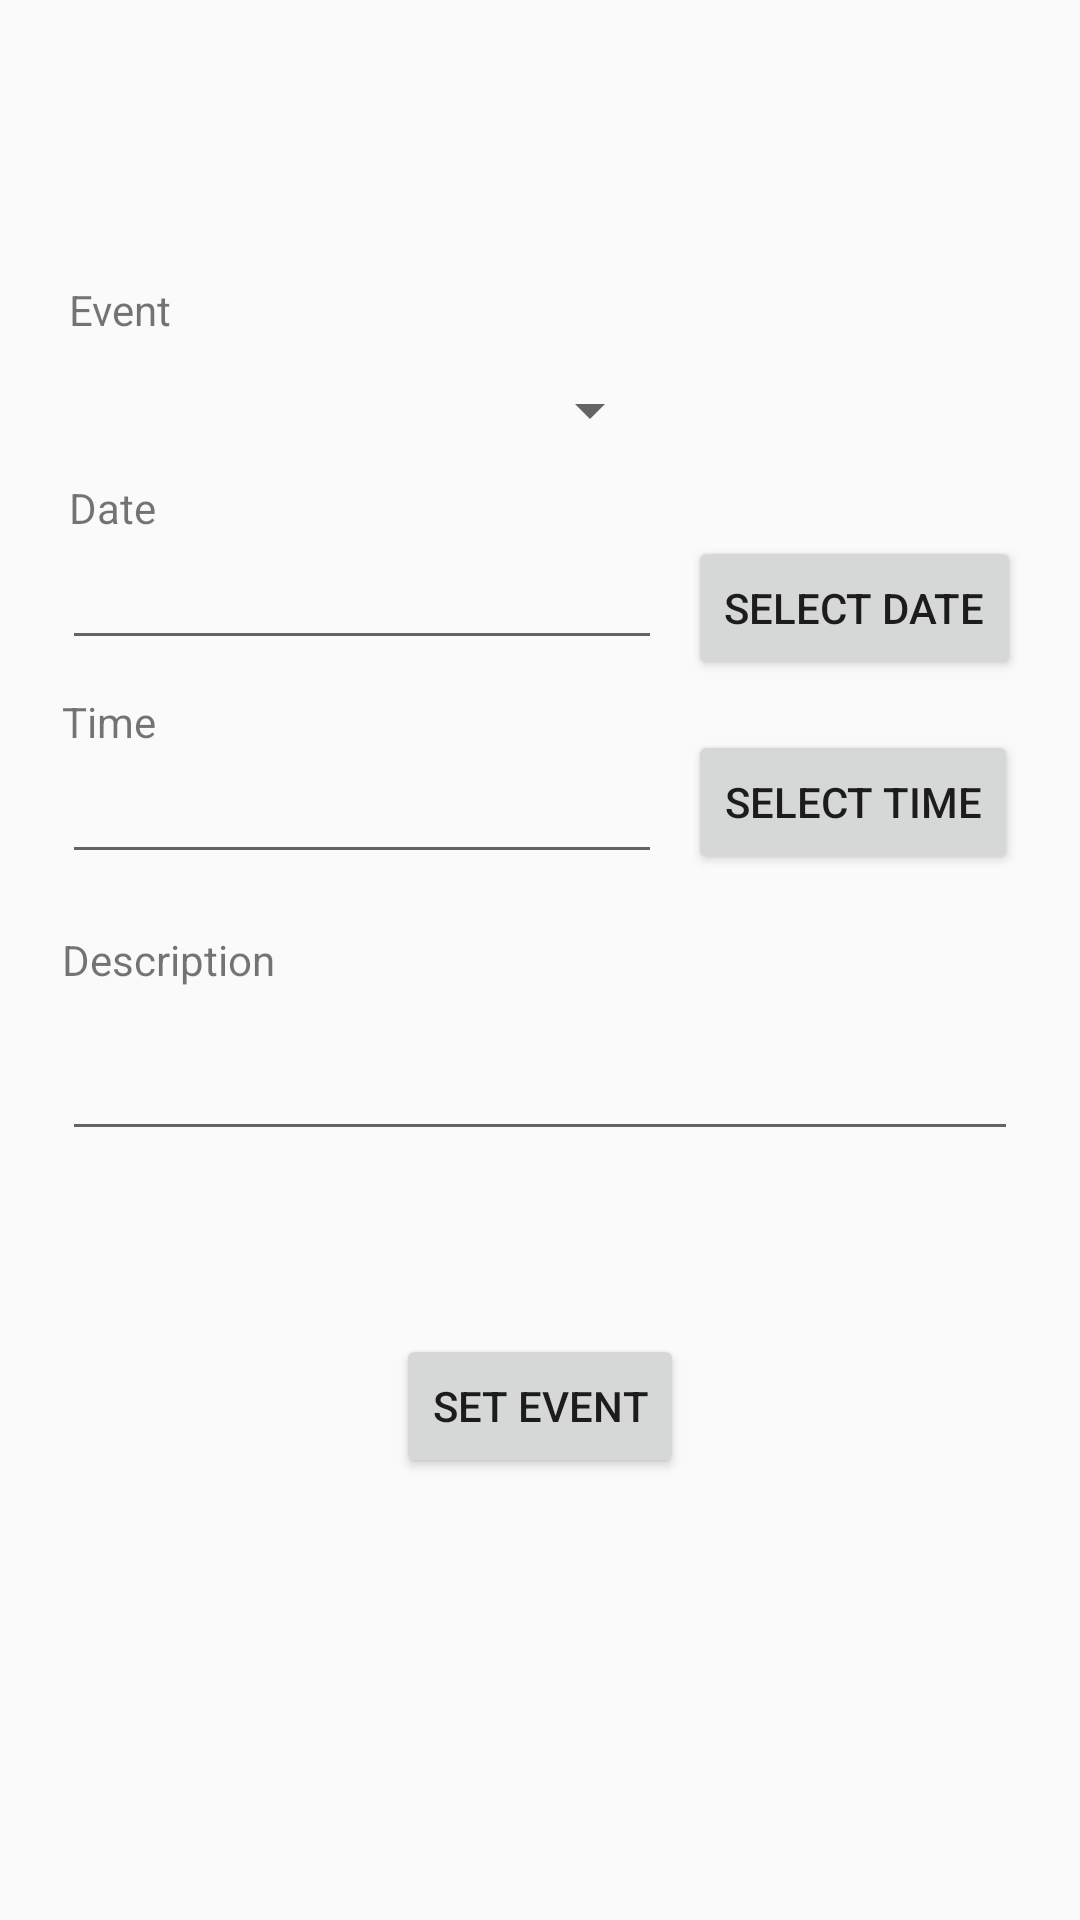

Produce the Android XML layout that renders to this screen, including the resource entries it uses.
<!-- AndroidManifest.xml: application theme AppTheme -->
<!-- res/layout/activity_main.xml -->
<?xml version="1.0" encoding="utf-8"?>
<RelativeLayout
    xmlns:android="http://schemas.android.com/apk/res/android"
    xmlns:app="http://schemas.android.com/apk/res-auto"
    xmlns:tools="http://schemas.android.com/tools"
    android:layout_width="match_parent"
    android:layout_height="match_parent"
    android:paddingLeft="@dimen/activity_horizontal_margin"
    android:paddingRight="@dimen/activity_horizontal_margin"
    android:paddingTop="@dimen/activity_vertical_margin"
    android:paddingBottom="@dimen/activity_vertical_margin"
    tools:context="com.example.sam.reminderss.MainActivity"
    >

    <EditText
        android:id="@+id/in_date"
        android:layout_width="200dp"
        android:layout_height="wrap_content"
        android:layout_above="@+id/textView4"
        android:layout_alignParentStart="true"
        android:layout_marginBottom="11dp"
        android:layout_marginStart="21dp" />

    <Button
        android:id="@+id/btn_date"
        android:layout_width="wrap_content"
        android:layout_height="wrap_content"
        android:layout_alignBaseline="@+id/in_date"
        android:layout_alignBottom="@+id/in_date"
        android:layout_alignParentEnd="true"
        android:layout_marginEnd="20dp"
        android:text="SELECT DATE" />

    <EditText
        android:id="@+id/in_time"
        android:layout_width="200dp"
        android:layout_height="wrap_content"
        android:layout_above="@+id/textView5"
        android:layout_alignStart="@+id/textView4"
        android:layout_marginBottom="19dp" />

    <Button
        android:id="@+id/btn_time"
        android:layout_width="wrap_content"
        android:layout_height="wrap_content"
        android:layout_alignBottom="@+id/in_time"
        android:layout_alignStart="@+id/btn_date"
        android:text="SELECT TIME" />

    <TextView
        android:id="@+id/textView2"
        android:layout_width="wrap_content"
        android:layout_height="wrap_content"
        android:layout_above="@+id/spinner"
        android:layout_alignStart="@+id/textView3"
        android:layout_marginBottom="12dp"
        android:text="Event" />

    <TextView
        android:id="@+id/textView3"
        android:layout_width="wrap_content"
        android:layout_height="wrap_content"
        android:layout_above="@+id/in_date"
        android:layout_alignEnd="@+id/textView4"
        android:text="Date" />

    <TextView
        android:id="@+id/textView4"
        android:layout_width="wrap_content"
        android:layout_height="wrap_content"
        android:layout_above="@+id/in_time"
        android:layout_alignStart="@+id/in_date"
        android:text="Time" />

    <EditText
        android:id="@+id/editText2"
        android:layout_width="wrap_content"
        android:layout_height="wrap_content"
        android:layout_alignEnd="@+id/btn_time"
        android:layout_alignStart="@+id/textView5"
        android:layout_below="@+id/textView5"
        android:layout_marginTop="13dp"
        android:ems="10"
        android:inputType="textMultiLine" />

    <TextView
        android:id="@+id/textView5"
        android:layout_width="wrap_content"
        android:layout_height="wrap_content"
        android:layout_alignStart="@+id/in_time"
        android:layout_centerVertical="true"
        android:text="Description" />

    <Button
        android:id="@+id/btnSet"
        android:layout_width="wrap_content"
        android:layout_height="wrap_content"
        android:layout_below="@+id/editText2"
        android:layout_centerHorizontal="true"
        android:layout_marginTop="61dp"
        android:text="Set Event"
        android:onClick="onClick"/>

    <Spinner
        android:id="@+id/spinner"
        android:layout_width="match_parent"
        android:layout_height="wrap_content"
        android:layout_above="@+id/textView3"
        android:layout_alignEnd="@+id/in_date"
        android:layout_alignStart="@+id/in_date"
        android:layout_marginBottom="11dp"
        android:drawSelectorOnTop="true"
        />


</RelativeLayout>
<!-- resources referenced by this layout -->
<resources>
  <style name="AppTheme" parent="Theme.AppCompat.Light.DarkActionBar">
          
          <item name="colorPrimary">@color/colorPrimary</item>
          <item name="colorPrimaryDark">@color/colorPrimaryDark</item>
          <item name="colorAccent">@color/colorAccent</item>
      </style>
  <color name="colorPrimary">#05c3f9</color>
  <color name="colorPrimaryDark">#0691b8</color>
  <color name="colorAccent">#FF4081</color>
</resources>
